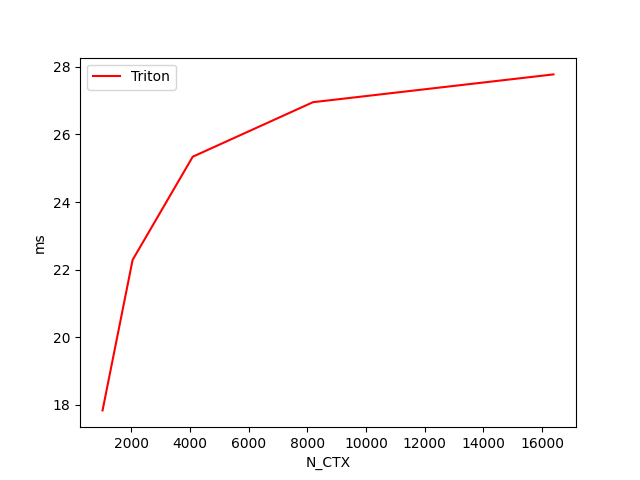

The table this chart was drawn from, first rows:
N_CTX, Triton
1024, 17.8
2048, 22.3
4096, 25.3
8192, 27.0
16384, 27.8
